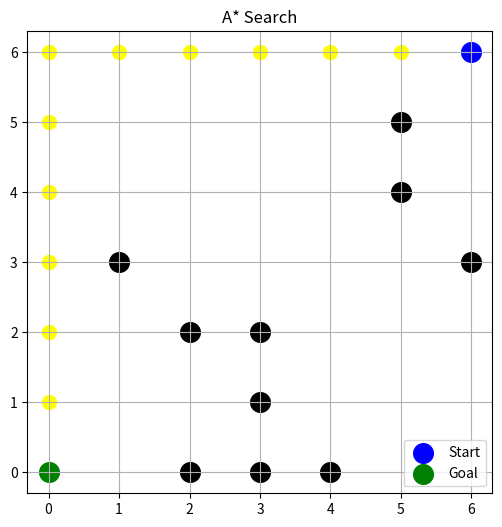
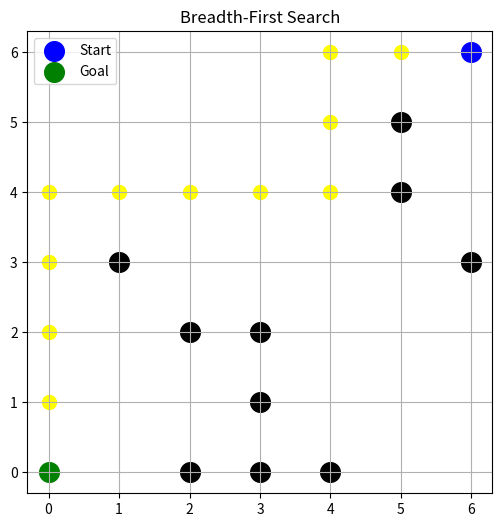
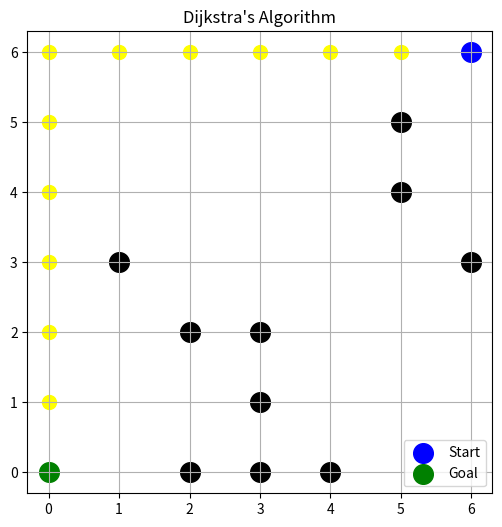

These figures' Python source, in order:
# Import necessary libraries
import numpy as np  # For grid creation and handling matrices
import matplotlib.pyplot as plt  # For visualizing the grid and paths
import heapq  # For implementing priority queues in A* and Dijkstra
import time  # For measuring execution time

# Define the grid size and key points
GRID_SIZE = 7
START = (0, 6)  # Starting position on the grid
GOAL = (6, 0)  # Goal position on the grid
DIRECTIONS = [(-1, 0), (1, 0), (0, -1), (0, 1)]  # Up, Down, Left, Right directions

# Function to generate the grid with random obstacles
def generate_grid(size, obstacle_chance=0.2):
    """
    Generate a square grid of given size filled with 0s (walkable) and 1s (obstacles).
    Obstacles are placed randomly with a certain probability.
    
    Parameters:
        size (int): Size of the square grid.
        obstacle_chance (float): Probability of placing an obstacle in a cell.
    
    Returns:
        np.ndarray: The generated grid.
    """

    grid = np.zeros((size, size), dtype=int)  # Create a grid filled with zeros (empty cells)
    for x in range(size):
        for y in range(size):
            # Randomly place obstacles (1s), but not at START or GOAL
            if (x, y) != START and (x, y) != GOAL and np.random.rand() < obstacle_chance:
                grid[x][y] = 1
    return grid


# Function to check whether a cell is valid (within grid and not an obstacle)
def is_valid(grid, x, y):
    """
    Check if a given position is within grid bounds and not an obstacle.
    
    Parameters:
        grid (np.ndarray): The grid map.
        x (int): Row index.
        y (int): Column index.
    
    Returns:
        bool: True if the position is valid and not blocked.
    """
    
    return 0 <= x < GRID_SIZE and 0 <= y < GRID_SIZE and grid[x][y] == 0

# Heuristic function for A* (Manhattan distance)
def heuristic(a, b):
    """
    Compute the Manhattan distance heuristic between two points.
    
    Parameters:
        a (tuple): First point (x, y).
        b (tuple): Second point (x, y).
    
    Returns:
        int: Manhattan distance.
    """

    return abs(a[0] - b[0]) + abs(a[1] - b[1])

# Function to reconstruct the path from the goal to the start
def reconstruct_path(came_from, current):
    """
    Reconstruct the path from start to goal using the 'came_from' map.
    
    Parameters:
        came_from (dict): Dictionary containing the path traversal history.
        current (tuple): Goal node.
    
    Returns:
        list: List of tuples representing the path from start to goal.
    """
    
    path = [current]
    while current in came_from:
        current = came_from[current]
        path.append(current)
    path.reverse()  # Reverse to get path from start to goal
    return path

# A* pathfinding algorithm
def a_star(grid, start, goal):
    """
    Perform A* search to find the shortest path from start to goal.
    
    Parameters:
        grid (np.ndarray): The grid map.
        start (tuple): Start position.
        goal (tuple): Goal position.
    
    Returns:
        list or None: The path if found, otherwise None.
    """
    
    open_set = []
    heapq.heappush(open_set, (0, start))  # Push the start node with priority 0
    came_from = {}  # Tracks the path
    g_score = {start: 0}  # Cost from start to current node
    f_score = {start: heuristic(start, goal)}  # Estimated total cost (g + h)

    while open_set:
        _, current = heapq.heappop(open_set)  # Get node with lowest f_score

        if current == goal:
            return reconstruct_path(came_from, current)  # Path found

        # Check all neighbors
        for dx, dy in DIRECTIONS:
            neighbor = (current[0] + dx, current[1] + dy)
            if not is_valid(grid, neighbor[0], neighbor[1]):
                continue  # Skip invalid neighbors

            temp_g = g_score[current] + 1
            if neighbor not in g_score or temp_g < g_score[neighbor]:
                # Better path found to neighbor
                came_from[neighbor] = current
                g_score[neighbor] = temp_g
                f_score[neighbor] = temp_g + heuristic(neighbor, goal)
                heapq.heappush(open_set, (f_score[neighbor], neighbor))
    return None  # No path found

# Breadth-First Search (BFS) algorithm
def bfs(grid, start, goal):
    """
    Perform Breadth-First Search to find the shortest path from start to goal.
    
    Parameters:
        grid (np.ndarray): The grid map.
        start (tuple): Start position.
        goal (tuple): Goal position.
    
    Returns:
        list or None: The path if found, otherwise None.
    """
    
    from collections import deque
    queue = deque()
    queue.append((start, [start]))  # Add start node and path to queue
    visited = set()
    visited.add(start)

    while queue:
        current, path = queue.popleft()
        if current == goal:
            return path  # Return the complete path


        for dx, dy in DIRECTIONS:
            neighbor = (current[0] + dx, current[1] + dy)
            if is_valid(grid, neighbor[0], neighbor[1]) and neighbor not in visited:
                visited.add(neighbor)
                queue.append((neighbor, path + [neighbor]))  # Add neighbor with updated path
    return None  # No path found

# Dijkstra's algorithm for shortest path
def dijkstra(grid, start, goal):
    """
    Perform Dijkstra's algorithm to find the shortest path from start to goal.
    
    Parameters:
        grid (np.ndarray): The grid map.
        start (tuple): Start position.
        goal (tuple): Goal position.
    
    Returns:
        list or None: The path if found, otherwise None.
    """
    
    pq = [(0, start)]  # Priority queue with starting point and cost 0
    came_from = {}  # Track path history
    cost = {start: 0}  # Distance from start to node


    while pq:
        curr_cost, current = heapq.heappop(pq)

        if current == goal:
            return reconstruct_path(came_from, current)  # Return shortest path

        for dx, dy in DIRECTIONS:
            neighbor = (current[0] + dx, current[1] + dy)
            if is_valid(grid, neighbor[0], neighbor[1]):
                new_cost = cost[current] + 1
                if neighbor not in cost or new_cost < cost[neighbor]:
                    cost[neighbor] = new_cost
                    came_from[neighbor] = current
                    heapq.heappush(pq, (new_cost, neighbor))  # Add with updated cost
    return None  # No path found

# Function to visualize the grid and the path
def visualize(grid, path, title):
    """
    Visualize the grid with obstacles, start, goal, and the path found.
    
    Parameters:
        grid (np.ndarray): The grid map.
        path (list): The path to visualize.
        title (str): Title of the plot.
    """
    
    plt.figure(figsize=(6, 6))

    # Draw obstacles
    for x in range(GRID_SIZE):
        for y in range(GRID_SIZE):
            if grid[x][y] == 1:
                plt.scatter(y, GRID_SIZE - 1 - x, c='black', s=200)  # Obstacle

    # Draw path if exists
    if path:
        for x, y in path:
            plt.scatter(y, GRID_SIZE - 1 - x, c='yellow', s=100)

    # Mark the start and goal
    plt.scatter(START[1], GRID_SIZE - 1 - START[0], c='blue', s=200, label='Start')
    plt.scatter(GOAL[1], GRID_SIZE - 1 - GOAL[0], c='green', s=200, label='Goal')
    plt.grid(True)
    plt.xticks(range(GRID_SIZE))
    plt.yticks(range(GRID_SIZE))
    plt.legend()
    plt.title(title)
    plt.show()

# Main function to execute all algorithms and display results
def main():
    """
    Main function to generate a grid and execute A*, BFS, and Dijkstra's algorithms.
    Also measures time and visualizes the path found by each algorithm.
    """
    
    # Generate random grid
    grid = generate_grid(GRID_SIZE)
    print("Grid:\n", grid)

    # Run A* Algorithm
    start = time.time()
    path_astar = a_star(grid, START, GOAL)
    end = time.time()
    print("A* Time: {:.4f}s".format(end - start))
    if path_astar:
        print("A* Path:", path_astar)
        
    else:
        print("A* No path found.")
    visualize(grid, path_astar, "A* Search")

    # Run BFS Algorithm
    start = time.time()
    path_bfs = bfs(grid, START, GOAL)
    end = time.time()
    print("BFS Time: {:.4f}s".format(end - start))
    if path_bfs:
        print("BFS Path:", path_bfs)
        
    else:
        print("BFS No path found.")
    visualize(grid, path_bfs, "Breadth-First Search")

    # Run Dijkstra's Algorithm
    start = time.time()
    path_dijkstra = dijkstra(grid, START, GOAL)
    end = time.time()
    print("Dijkstra Time: {:.4f}s".format(end - start))
    if path_dijkstra:
        print("Dijkstra Path:", path_dijkstra)
        
    else:
        print("Dijkstra No path found.")
    visualize(grid, path_dijkstra, "Dijkstra's Algorithm")
    
# Entry point of the script
if __name__ == "__main__":
    main()
